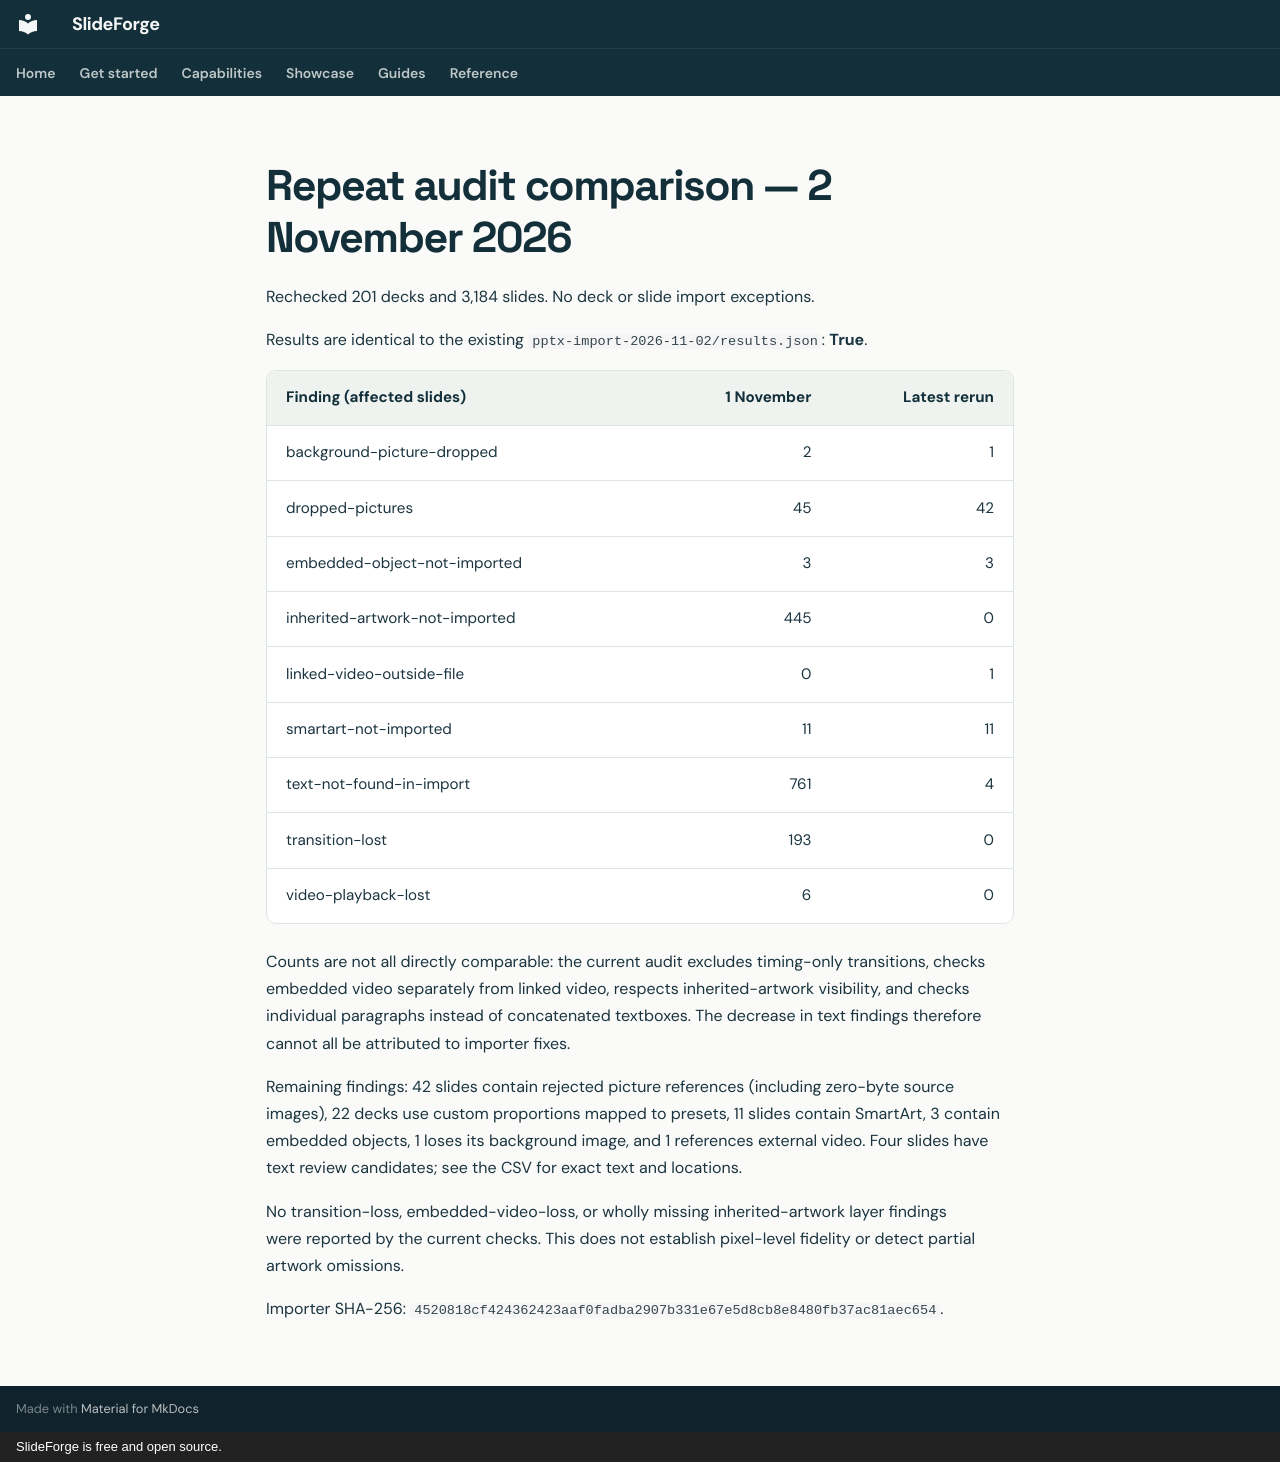

repository: dmighty007/slideforge-studio · page: audits/pptx-import-2026-11-02-recheck/comparison/index.html · generator: mkdocs · copyright: SlideForge is free and open source.

# Repeat audit comparison — 2 November 2026

Rechecked 201 decks and 3,184 slides. No deck or slide import exceptions.

Results are identical to the existing `pptx-import-2026-11-02/results.json`: **True**.

| Finding (affected slides) | 1 November | Latest rerun |
|---|---:|---:|
| background-picture-dropped | 2 | 1 |
| dropped-pictures | 45 | 42 |
| embedded-object-not-imported | 3 | 3 |
| inherited-artwork-not-imported | 445 | 0 |
| linked-video-outside-file | 0 | 1 |
| smartart-not-imported | 11 | 11 |
| text-not-found-in-import | 761 | 4 |
| transition-lost | 193 | 0 |
| video-playback-lost | 6 | 0 |

Counts are not all directly comparable: the current audit excludes timing-only transitions, checks embedded video separately from linked video, respects inherited-artwork visibility, and checks individual paragraphs instead of concatenated textboxes. The decrease in text findings therefore cannot all be attributed to importer fixes.

Remaining findings: 42 slides contain rejected picture references (including zero-byte source images), 22 decks use custom proportions mapped to presets, 11 slides contain SmartArt, 3 contain embedded objects, 1 loses its background image, and 1 references external video. Four slides have text review candidates; see the CSV for exact text and locations.

No transition-loss, embedded-video-loss, or wholly missing inherited-artwork layer findings were reported by the current checks. This does not establish pixel-level fidelity or detect partial artwork omissions.

Importer SHA-256: `4520818cf424362423aaf0fadba2907b331e67e5d8cb8e8480fb37ac81aec654`.
